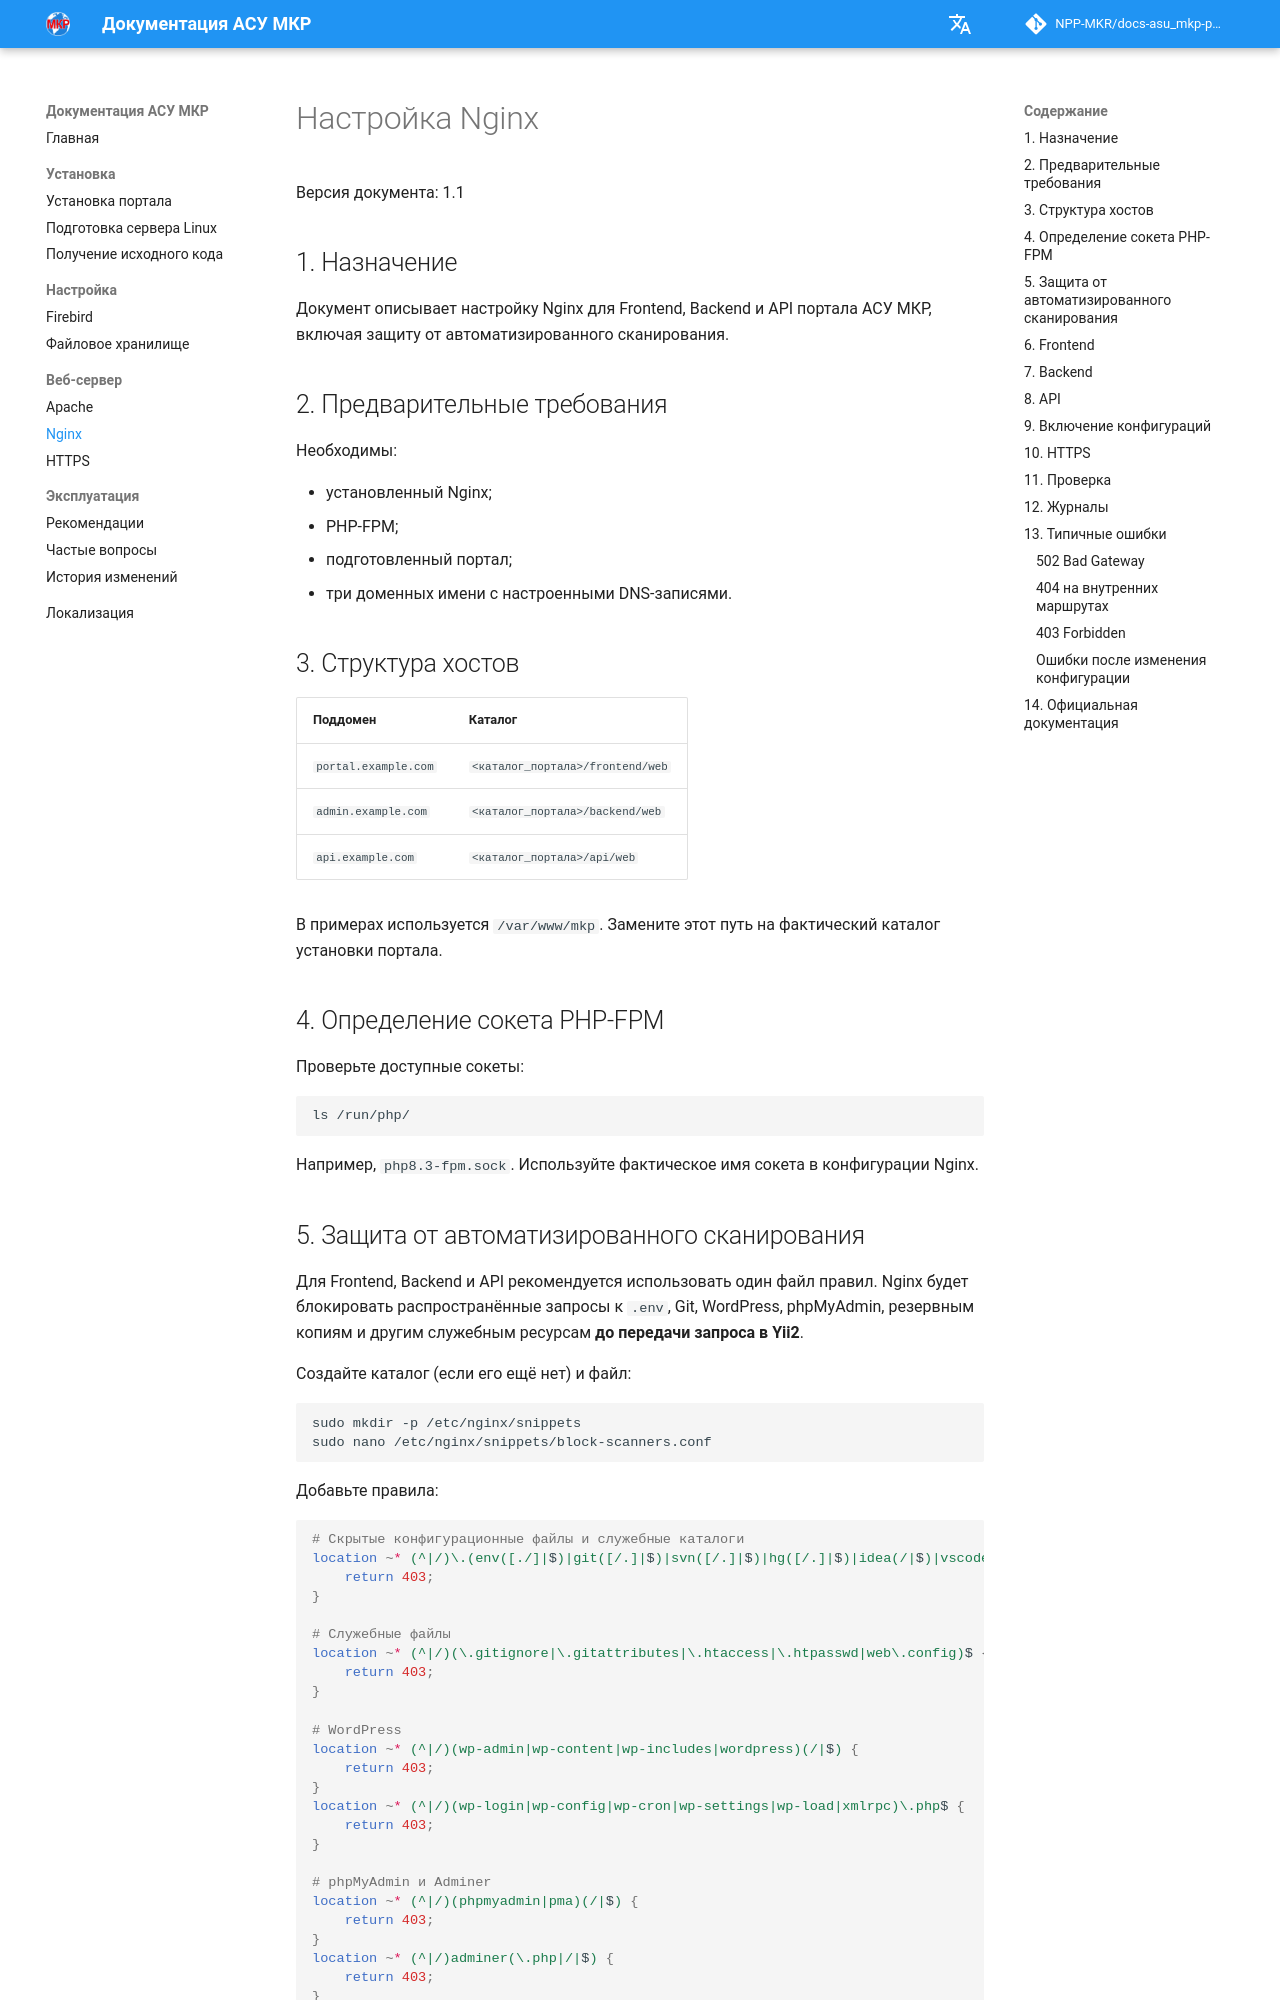

repository: NPP-MKR/docs-asu_mkp-portal · page: ru/web-server/nginx/index.html · generator: mkdocs

# Настройка Nginx

Версия документа: 1.1

## 1. Назначение

Документ описывает настройку Nginx для Frontend, Backend и API портала АСУ МКР, включая защиту от автоматизированного сканирования.

## 2. Предварительные требования

Необходимы:

- установленный Nginx;
- PHP-FPM;
- подготовленный портал;
- три доменных имени с настроенными DNS-записями.

## 3. Структура хостов

| Поддомен | Каталог |
|---|---|
| `portal.example.com` | `<каталог_портала>/frontend/web` |
| `admin.example.com` | `<каталог_портала>/backend/web` |
| `api.example.com` | `<каталог_портала>/api/web` |

В примерах используется `/var/www/mkp`. Замените этот путь на фактический каталог установки портала.

## 4. Определение сокета PHP-FPM

Проверьте доступные сокеты:

```bash
ls /run/php/
```

Например, `php8.3-fpm.sock`. Используйте фактическое имя сокета в конфигурации Nginx.
